Image classification data set "PV_Images" (thamadhi/solar-panel-fault-mapping on GitHub). Class labels (2): clean, hotspot.

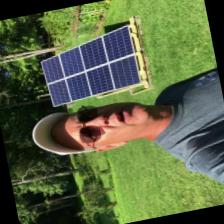
Label: clean

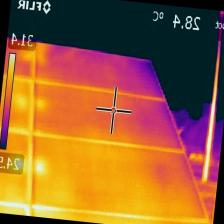
Label: hotspot

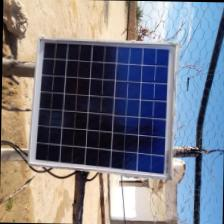
Label: clean

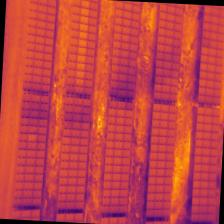
Label: hotspot

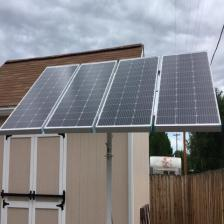
Label: clean

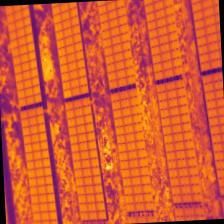
Label: hotspot
